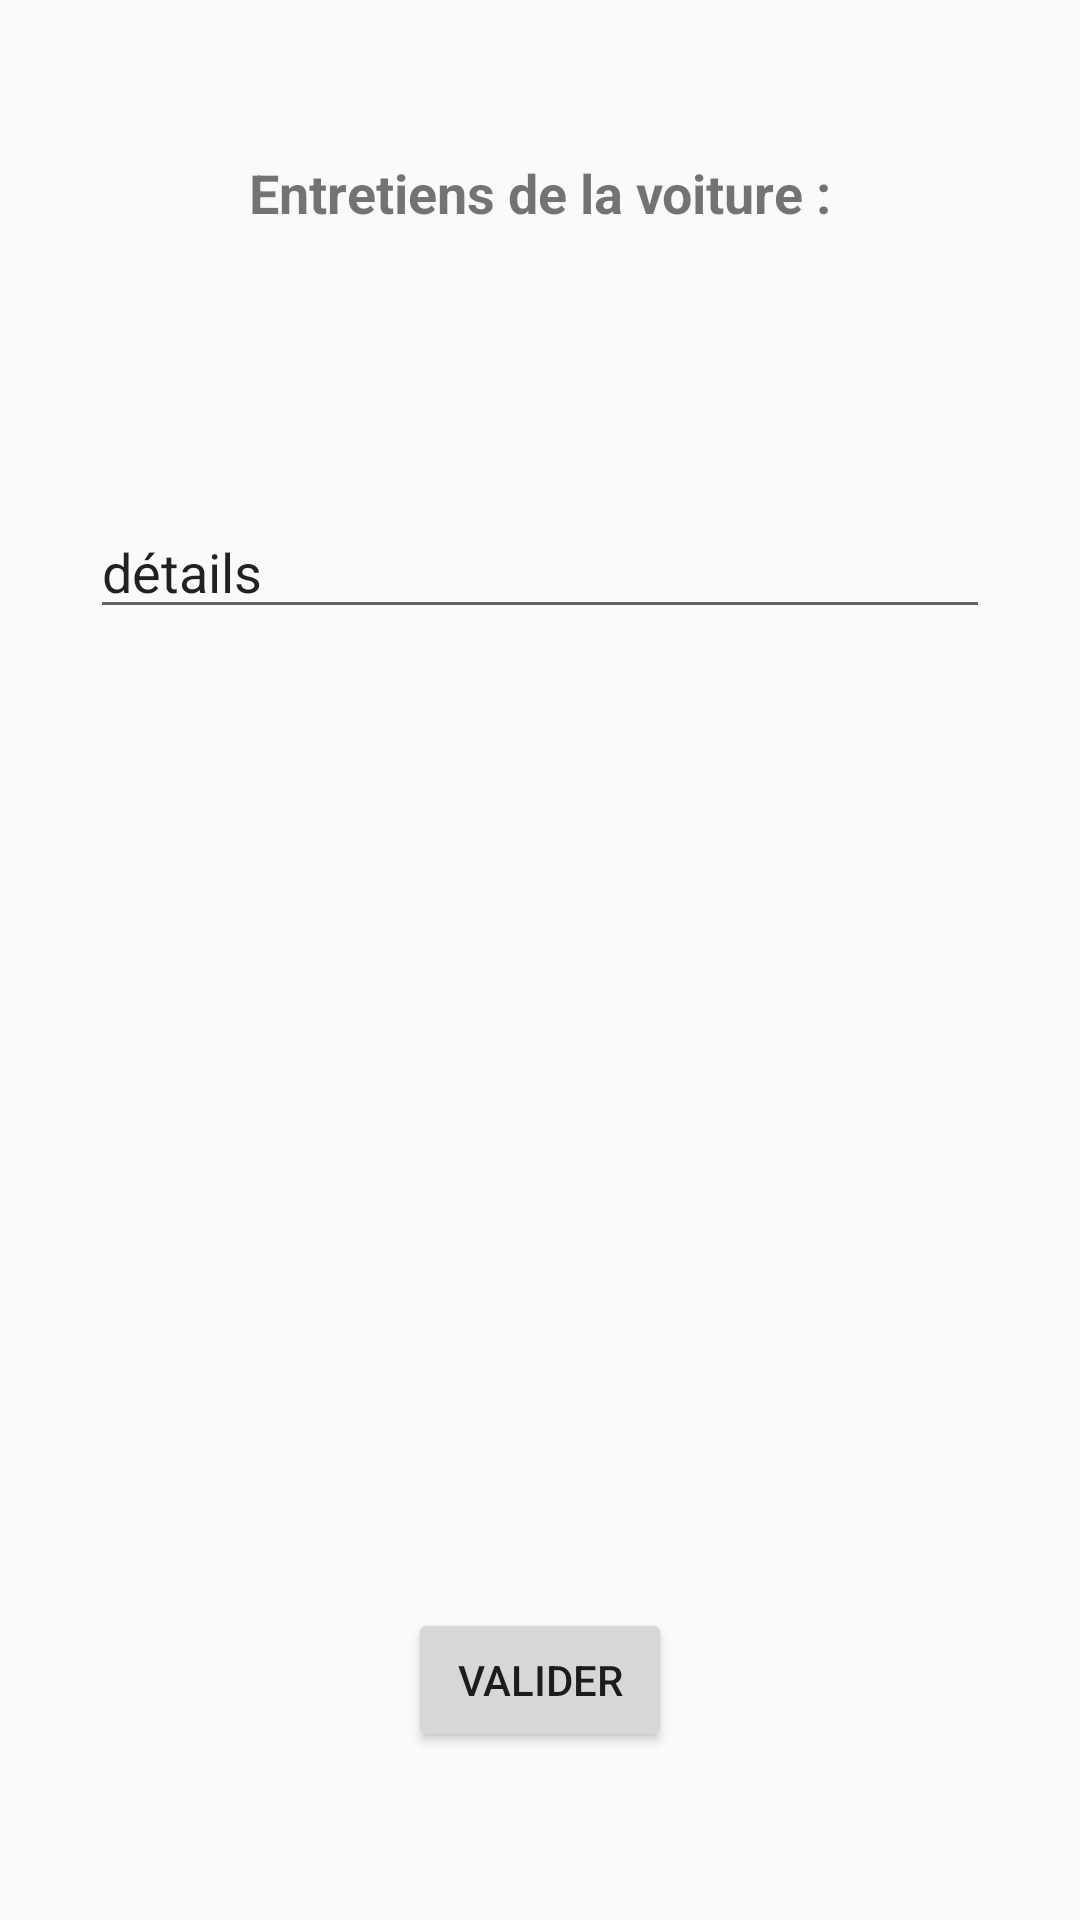

The Android layout XML behind this screen, and the referenced resources:
<!-- AndroidManifest.xml: application theme AppTheme -->
<!-- res/layout/activity_add_fiche_voiture.xml -->
<?xml version="1.0" encoding="utf-8"?>
<RelativeLayout xmlns:android="http://schemas.android.com/apk/res/android"
    xmlns:tools="http://schemas.android.com/tools"
    android:orientation="vertical"
    android:layout_width="fill_parent"
    android:layout_height="fill_parent"
    >

    <TextView
        android:id="@+id/textView"
        android:layout_width="wrap_content"
        android:layout_height="wrap_content"
        android:layout_marginTop="52dp"
        android:text="Entretiens de la voiture :"
        android:textAlignment="textStart"
        android:textSize="18sp"
        android:textStyle="bold"
        android:layout_alignParentTop="true"
        android:layout_centerHorizontal="true" />

    <EditText
        android:id="@+id/editText2"
        android:layout_width="300dp"
        android:layout_height="wrap_content"
        android:layout_below="@+id/textView"
        android:layout_centerHorizontal="true"
        android:layout_marginTop="92dp"
        android:ems="10"
        android:inputType="textMultiLine"
        android:text="détails" />

    <Button
        android:id="@+id/btnValid"
        android:layout_width="wrap_content"
        android:layout_height="wrap_content"
        android:layout_alignParentBottom="true"
        android:layout_centerHorizontal="true"
        android:layout_marginBottom="56dp"
        android:text="Valider" />


</RelativeLayout>
<!-- resources referenced by this layout -->
<resources>
  <style name="AppTheme" parent="Theme.AppCompat.Light.DarkActionBar">
          
          <item name="colorPrimary">@color/colorPrimary</item>
          <item name="colorPrimaryDark">@color/colorPrimaryDark</item>
          <item name="colorAccent">@color/colorAccent</item>
          
          <item name="android:windowActivityTransitions">true</item>
      </style>
  <color name="colorPrimary">#3F51B5</color>
  <color name="colorPrimaryDark">#303F9F</color>
  <color name="colorAccent">#FF4081</color>
</resources>
